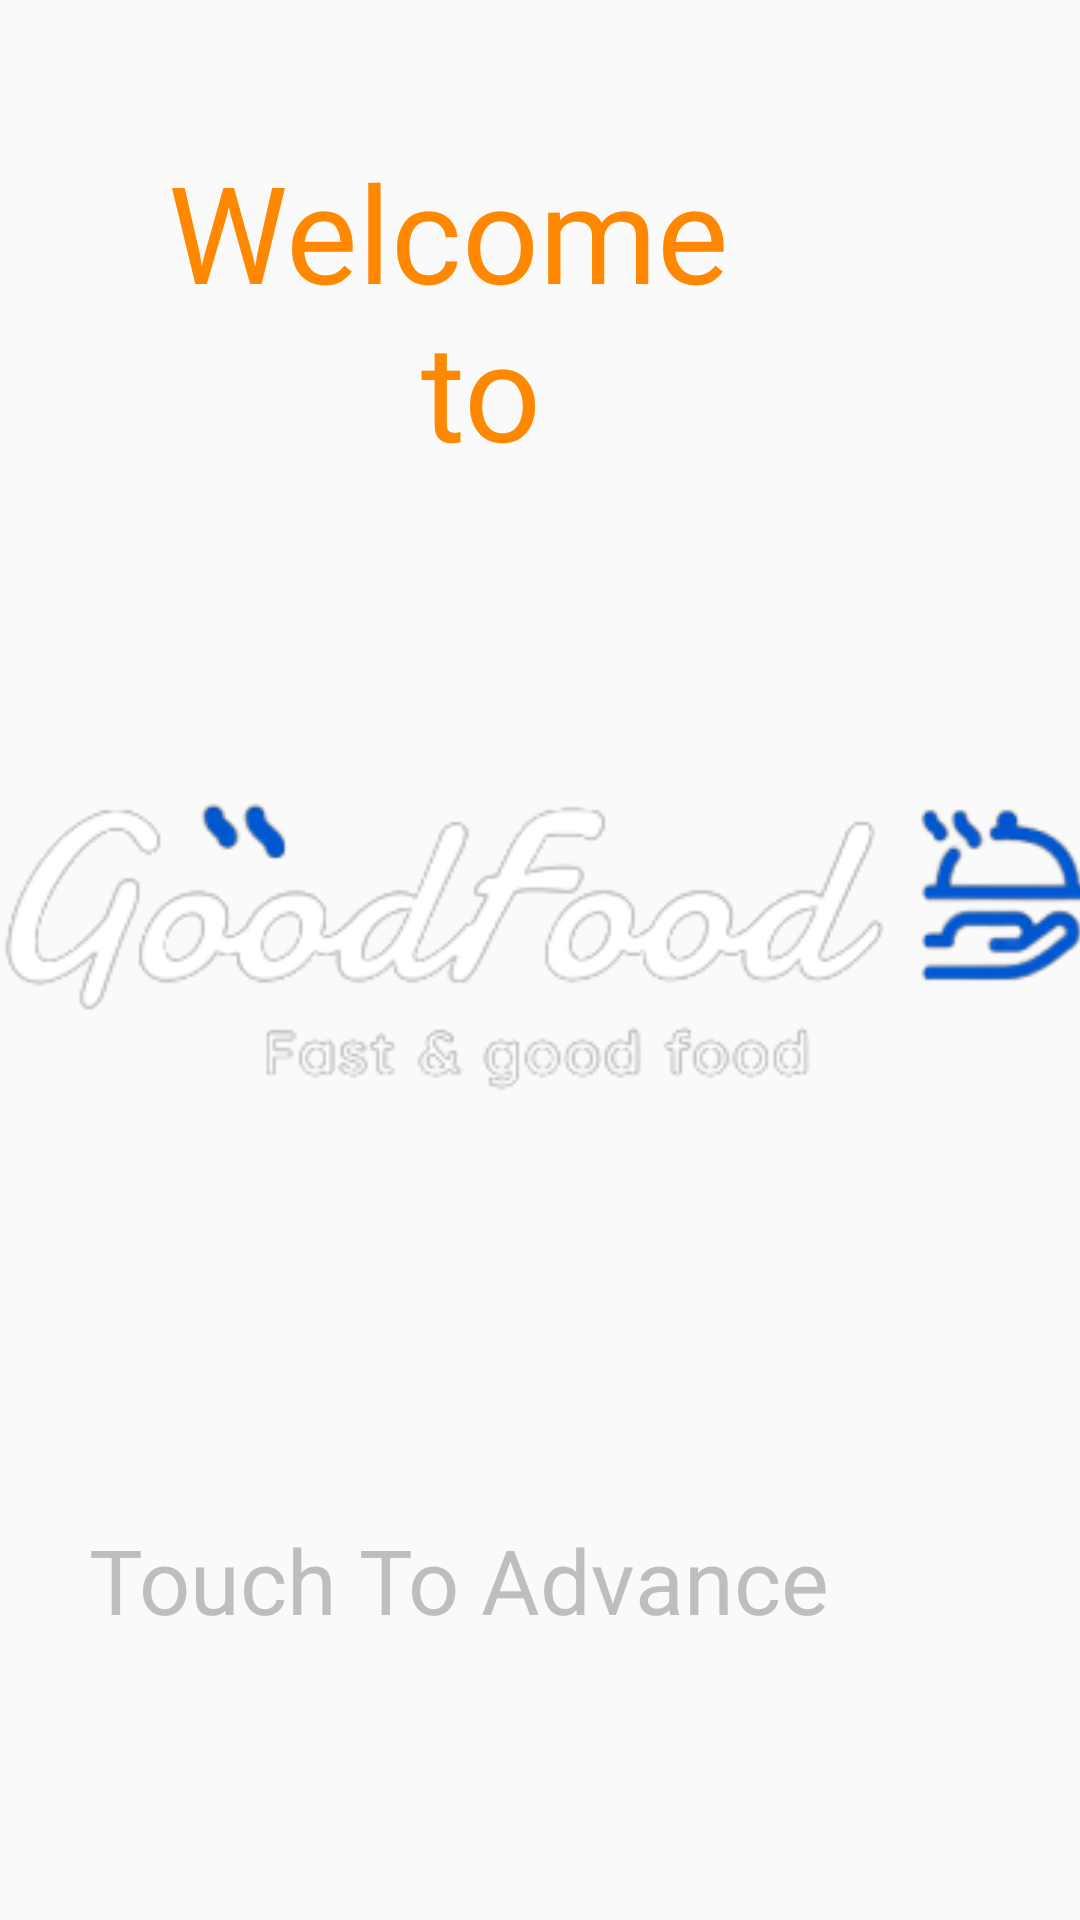

Reconstruct the res/layout file that produces this screen, plus the resources it refers to.
<!-- AndroidManifest.xml: application theme Theme.Restaurant_App.NoActionBar -->
<!-- res/layout/activity_main.xml -->
<?xml version="1.0" encoding="utf-8"?>
<androidx.constraintlayout.widget.ConstraintLayout
    xmlns:android="http://schemas.android.com/apk/res/android"
    xmlns:app="http://schemas.android.com/apk/res-auto"
    xmlns:tools="http://schemas.android.com/tools"
    android:layout_width="match_parent"
    android:layout_height="match_parent"
    android:background="@drawable/fondo_port"
    android:onClick="irAlogin"
    android:orientation="vertical"
    android:gravity="center"
    tools:context=".MainActivity">


    <ImageView
        android:layout_width="404dp"
        android:layout_height="187dp"
        android:layout_margin="10dp"
        android:src="@drawable/logo_titulo_claro"
        app:layout_constraintBottom_toTopOf="@+id/textView4"
        app:layout_constraintEnd_toEndOf="parent"
        app:layout_constraintStart_toStartOf="parent"
        app:layout_constraintTop_toBottomOf="@+id/textView" />

    <TextView
        android:id="@+id/textView"
        android:layout_width="391dp"
        android:layout_height="187dp"
        android:layout_margin="10dp"
        android:layout_marginTop="308dp"
        android:layout_weight="1"
        android:fontFamily="@font/aclonica"
        android:gravity="center"
        android:text="@string/language_welcome"
        android:textColor="?attr/colorPrimary"
        android:textSize="45sp"
        app:layout_constraintEnd_toEndOf="parent"
        app:layout_constraintHorizontal_bias="1.0"
        app:layout_constraintStart_toStartOf="parent"
        app:layout_constraintTop_toTopOf="parent" />

    <TextView
        android:id="@+id/textView4"
        android:layout_width="395dp"
        android:layout_height="207dp"
        android:layout_margin="10dp"
        android:layout_marginBottom="192dp"
        android:layout_weight="1"
        android:gravity="center"
        android:text="@string/language_touch_advance"
        android:textColor="@android:color/secondary_text_dark"
        android:textSize="30sp"
        app:layout_constraintBottom_toBottomOf="parent"
        app:layout_constraintEnd_toEndOf="parent"
        app:layout_constraintHorizontal_bias="1.0"
        app:layout_constraintStart_toStartOf="parent" />


</androidx.constraintlayout.widget.ConstraintLayout>
<!-- resources referenced by this layout -->
<resources>
  <!-- drawable logo_titulo_claro: png bitmap (drawable-xhdpi, 24307 bytes) -->
  <string name="language_touch_advance">Touch To Advance</string>
  <string name="language_welcome">Welcome \n to</string>
  <style name="Theme.Restaurant_App.NoActionBar">
          <item name="windowActionBar">false</item>
          <item name="windowNoTitle">true</item>
      </style>
</resources>
